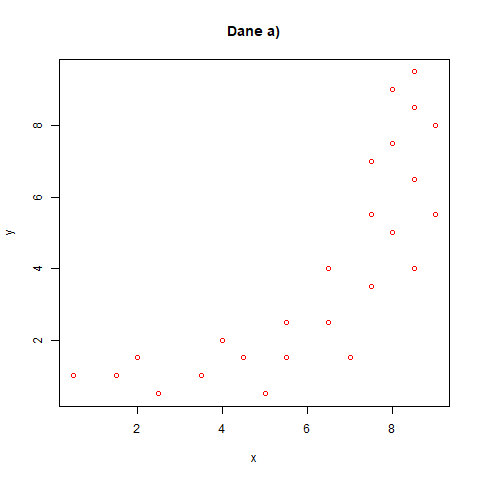

Source data for this figure (header and first rows):
x, y
5.5, 1.5
8.5, 4.0
4.0, 2.0
8.0, 7.5
2.5, 0.5
8.0, 5.0
8.5, 8.5
3.5, 1.0
6.5, 2.5
9.0, 8.0
0.5, 1.0
8.5, 6.5
7.5, 3.5
1.5, 1.0
8.5, 9.5
2.0, 1.5
8.0, 9.0
7.5, 5.5
9.0, 5.5
7.0, 1.5
7.5, 7.0
5.0, 0.5
4.5, 1.5
5.5, 2.5
6.5, 4.0
